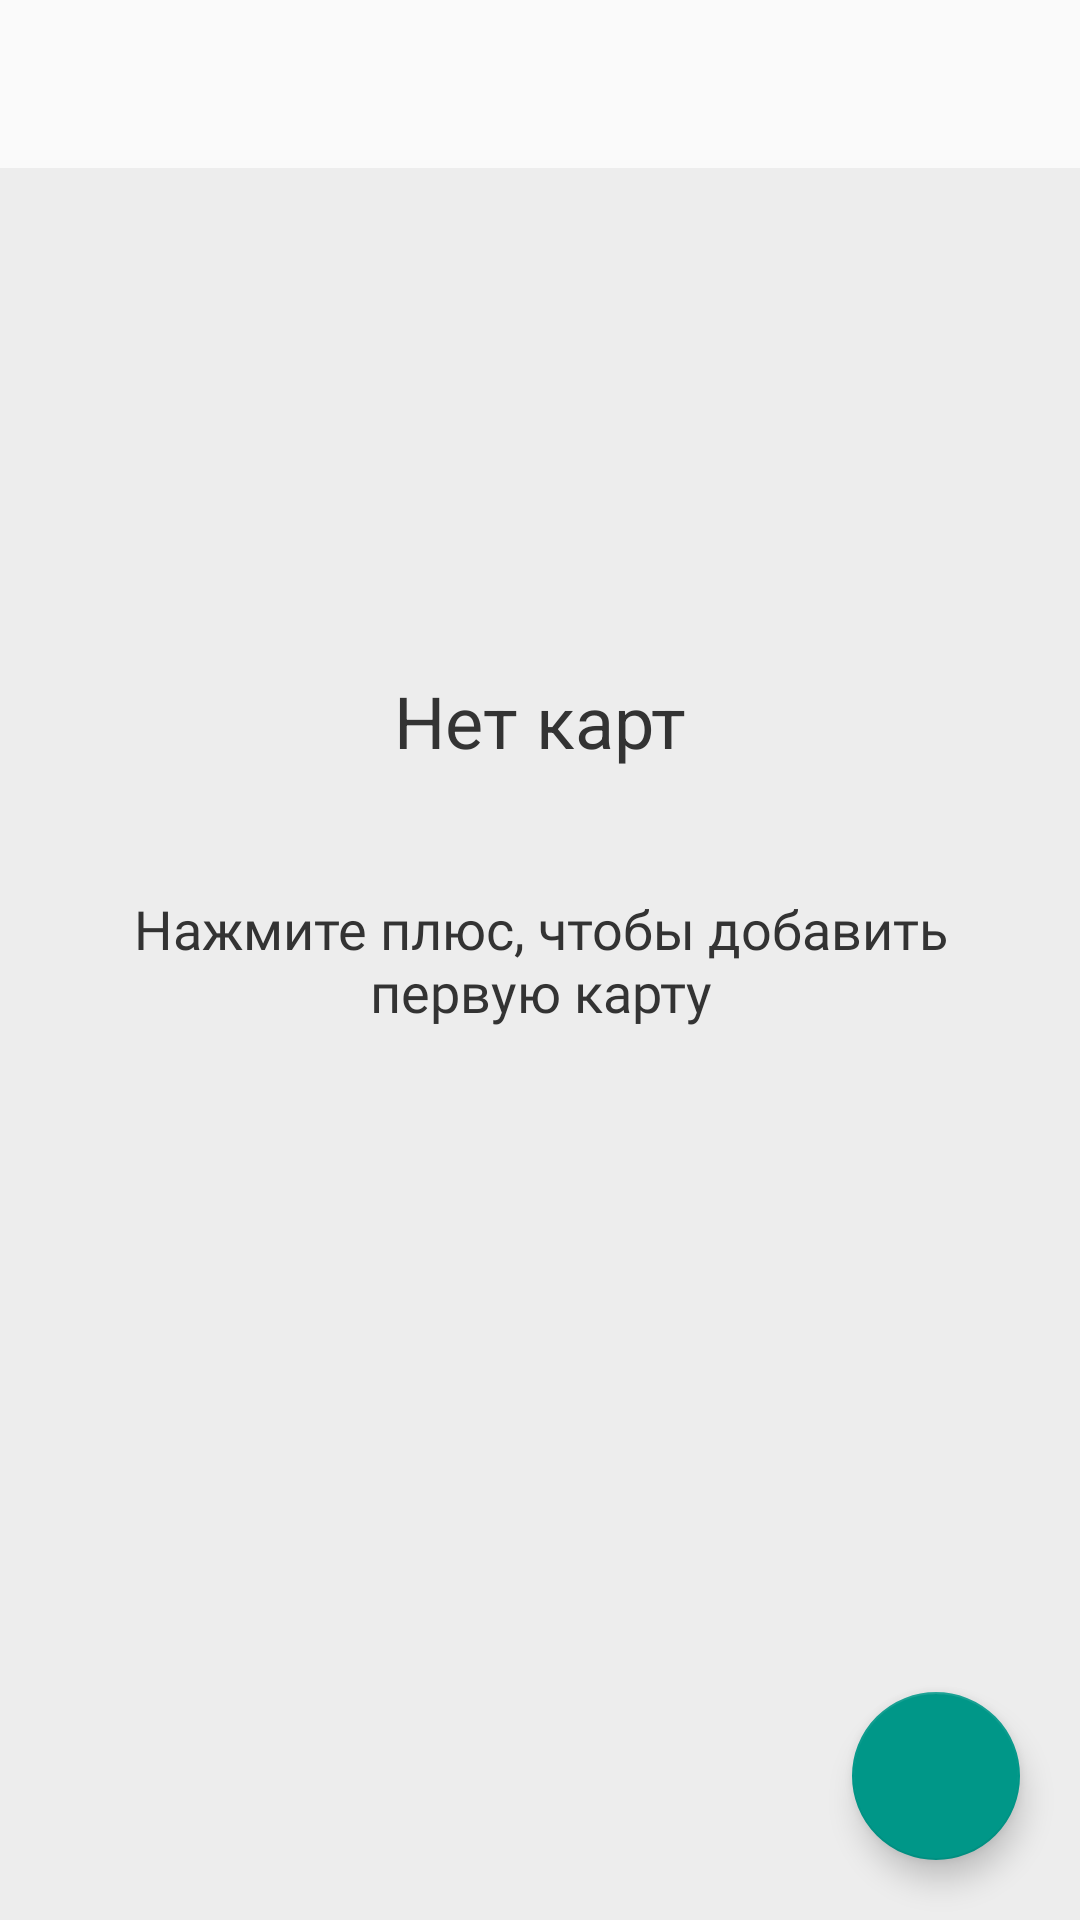

The Android layout XML behind this screen, and the referenced resources:
<!-- AndroidManifest.xml: application theme AppTheme -->
<!-- res/layout/activity_card_list.xml -->
<?xml version="1.0" encoding="utf-8"?>
<RelativeLayout xmlns:android="http://schemas.android.com/apk/res/android"
    xmlns:app="http://schemas.android.com/apk/res-auto"
    xmlns:tools="http://schemas.android.com/tools"
    android:layout_width="match_parent"
    android:layout_height="match_parent"
    android:background="#EDEDED"
    android:orientation="vertical"
    android:fontFamily="@font/roboto"
    tools:context=".CardListActivity">

    <android.support.v7.widget.Toolbar
        android:id="@+id/toolbar"
        android:layout_width="match_parent"
        android:layout_height="wrap_content"
        android:background="#FAFAFA"
        android:minHeight="?android:attr/actionBarSize">

    </android.support.v7.widget.Toolbar>
    
    <RelativeLayout
        android:id="@+id/NoCard"
        android:layout_width="match_parent"
        android:layout_height="match_parent">

        <TextView
            android:id="@+id/txtTitle"
            android:layout_width="wrap_content"
            android:layout_height="wrap_content"
            android:fontFamily="Roboto"
            android:lineHeight="16sp"
            android:text="Нет карт"
            android:textColor="#333333"
            android:textSize="24sp"
            android:layout_above="@id/txtDescription"
            android:layout_centerHorizontal="true"/>

        <TextView
            android:id="@+id/txtDescription"
            android:layout_width="wrap_content"
            android:layout_height="wrap_content"
            android:layout_centerHorizontal="true"
            android:layout_centerVertical="true"
            android:layout_margin="24dp"
            android:gravity="center"
            android:padding="17dp"
            android:fontFamily="@font/roboto"
            android:text="Нажмите плюс, чтобы добавить первую карту"
            android:textColor="#333333"
            android:textSize="18sp" />

    </RelativeLayout>
    
    <android.support.v7.widget.RecyclerView
        android:id="@+id/rvCard"
        android:layout_width="match_parent"
        android:layout_height="match_parent"
        android:layout_marginTop="?attr/actionBarSize">

    </android.support.v7.widget.RecyclerView>
    
    <android.support.design.widget.FloatingActionButton
        android:id="@+id/btnAddCard"
        android:layout_width="wrap_content"
        android:layout_height="wrap_content"
        android:layout_alignParentRight="true"
        android:layout_alignParentBottom="true"
        android:layout_margin="20dp"
        android:backgroundTint="#009788"
        android:onClick="onShow"
        android:src="@drawable/ic_action_add_card"
        />

</RelativeLayout>
<!-- resources referenced by this layout -->
<resources>
  <style name="AppTheme" parent="Theme.AppCompat.Light.NoActionBar">
          
          <item name="colorPrimary">@color/colorPrimary</item>
          <item name="colorPrimaryDark">@color/colorPrimaryDark</item>
          <item name="colorAccent">@color/colorAccent</item>
      </style>
  <color name="colorPrimary">#008577</color>
  <color name="colorPrimaryDark">#00574B</color>
  <color name="colorAccent">#009788</color>&gt;
</resources>
